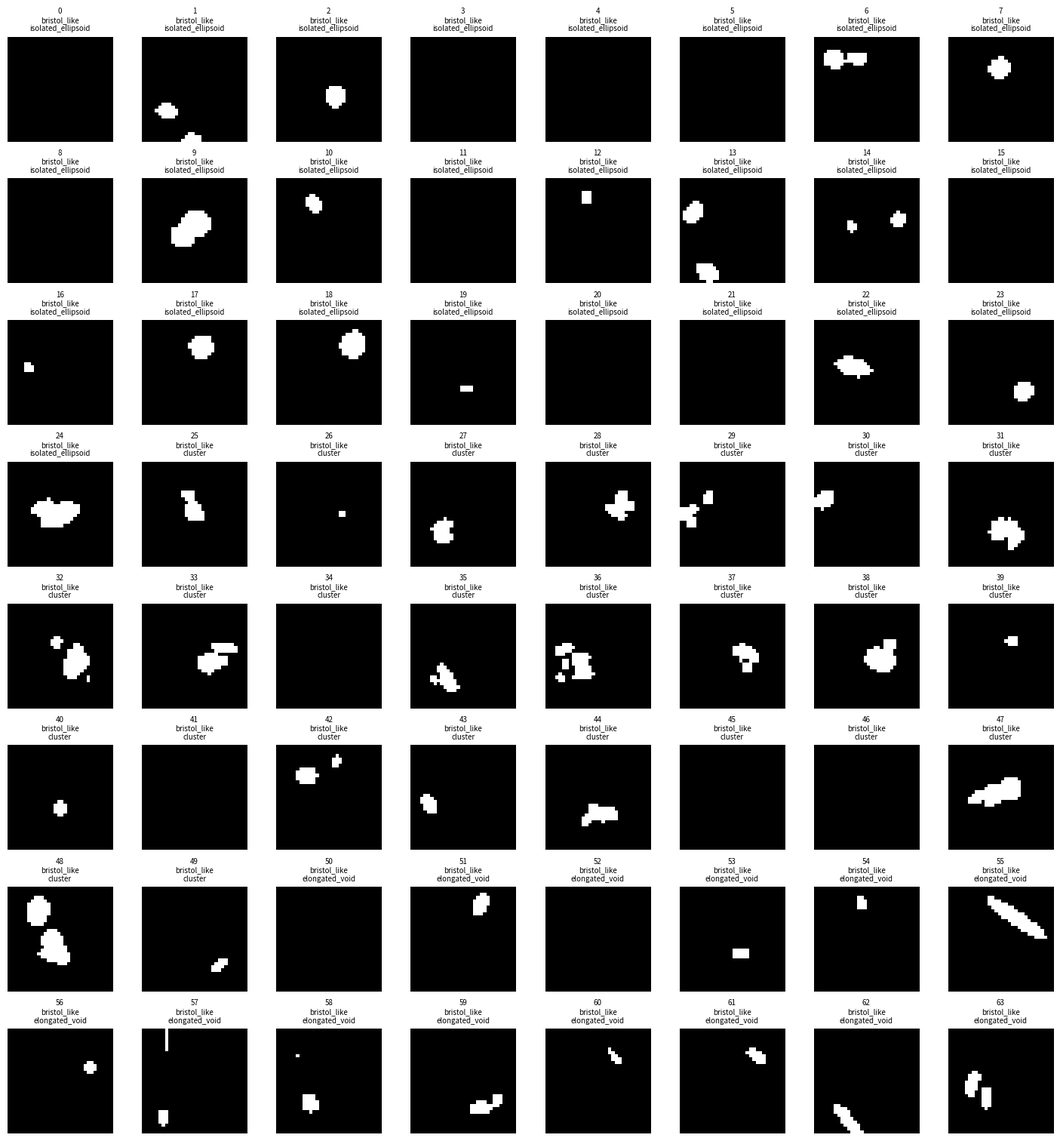

The matplotlib source for this figure:
#!/usr/bin/env python3
"""Generate synthetic 3D void-geometry test sets for AENO.

The output NPZ is compatible with the Bristol AENO RVENPZDataset format:
    chi_void: uint8 [N, n, n, n], 1=void/pore, 0=solid
    split:    string [N], usually all "test"
    porosity: float32 [N]
    origins:  int32 [N,3]

Additional metadata fields are included for analysis:
    geometry_type, geometry_family, porosity_bin_id

Two geometry families are generated:
    1) bristol_like: ellipsoids, clusters, elongated voids, boundary-near voids
    2) strong_ood: extruded rings/maze, checkerboard, tree/branches, channels, lattice

This script creates synthetic test data only. The intended use is zero-shot testing:
    train on Bristol 25micron_60min, evaluate on this synthetic NPZ with eval_fem_compare.py.
"""

from __future__ import annotations

import argparse
import csv
from pathlib import Path
from typing import Iterable

import numpy as np

try:
    import matplotlib.pyplot as plt
except Exception:  # plotting is optional
    plt = None


# -----------------------------
# Basic geometry helpers
# -----------------------------


def make_grid(n: int) -> tuple[np.ndarray, np.ndarray, np.ndarray]:
    z, y, x = np.mgrid[0:n, 0:n, 0:n].astype(np.float32)
    return z, y, x


def random_rotation(rng: np.random.Generator) -> np.ndarray:
    """Return a random 3x3 rotation matrix."""
    A = rng.normal(size=(3, 3))
    Q, R = np.linalg.qr(A)
    # Enforce a proper right-handed rotation.
    if np.linalg.det(Q) < 0:
        Q[:, 0] *= -1.0
    # Avoid sign bias from QR.
    signs = np.sign(np.diag(R))
    signs[signs == 0] = 1.0
    Q = Q @ np.diag(signs)
    if np.linalg.det(Q) < 0:
        Q[:, 0] *= -1.0
    return Q.astype(np.float32)


def add_ellipsoid(
    chi: np.ndarray,
    center: Iterable[float],
    radii: Iterable[float],
    rotation: np.ndarray | None = None,
) -> None:
    """Add a rotated ellipsoidal void to chi, in-place.

    chi convention: 1=void, 0=solid.
    center/radii are in voxel coordinates ordered as z,y,x.
    """
    n = chi.shape[0]
    z, y, x = make_grid(n)
    coords = np.stack([z - center[0], y - center[1], x - center[2]], axis=0).reshape(3, -1)
    if rotation is not None:
        coords = rotation.T @ coords
    rz, ry, rx = np.maximum(np.asarray(list(radii), dtype=np.float32), 1.0)
    val = (coords[0] / rz) ** 2 + (coords[1] / ry) ** 2 + (coords[2] / rx) ** 2
    mask = val.reshape(n, n, n) <= 1.0
    chi[mask] = 1


def add_sphere_or_ellipsoid_at_random(
    chi: np.ndarray,
    rng: np.random.Generator,
    center_mode: str = "interior",
    elongated: bool = False,
    radius_scale: tuple[float, float] = (2.0, 5.0),
) -> None:
    n = chi.shape[0]

    if center_mode == "interior":
        margin = 3
        center = rng.uniform(margin, n - 1 - margin, size=3)
    elif center_mode == "boundary_near":
        center = rng.uniform(3, n - 4, size=3)
        axis = int(rng.integers(0, 3))
        side = int(rng.integers(0, 2))
        center[axis] = rng.uniform(0.5, 4.0) if side == 0 else rng.uniform(n - 5.0, n - 1.5)
    elif center_mode == "boundary_connected":
        center = rng.uniform(4, n - 5, size=3)
        axis = int(rng.integers(0, 3))
        side = int(rng.integers(0, 2))
        # Place center slightly outside or very near the boundary so the ellipsoid is truncated.
        center[axis] = rng.uniform(-2.0, 2.0) if side == 0 else rng.uniform(n - 3.0, n + 1.0)
    else:
        raise ValueError(f"Unknown center_mode={center_mode}")

    if elongated:
        # One long radius and two short radii.
        short1 = rng.uniform(radius_scale[0], radius_scale[1])
        short2 = rng.uniform(radius_scale[0], radius_scale[1])
        long = rng.uniform(7.0, 15.0)
        radii = np.array([short1, short2, long], dtype=np.float32)
        rng.shuffle(radii)
    else:
        r = rng.uniform(radius_scale[0], radius_scale[1], size=3)
        radii = r.astype(np.float32)

    add_ellipsoid(chi, center=center, radii=radii, rotation=random_rotation(rng))


def porosity(chi: np.ndarray) -> float:
    return float(np.mean(chi.astype(np.float32)))


def enforce_porosity_range(
    chi: np.ndarray,
    rng: np.random.Generator,
    low: float,
    high: float,
    fill_mode: str = "ellipsoid",
    max_iter: int = 80,
) -> np.ndarray:
    """Add small voids until low <= phi <= high when possible.

    If phi > high, the structure is kept because for OOD patterns exact porosity control is
    less important than topology. The generator parameters below already target reasonable ranges.
    """
    for _ in range(max_iter):
        phi = porosity(chi)
        if phi >= low:
            break
        if fill_mode == "boundary":
            mode = "boundary_near" if rng.random() < 0.7 else "boundary_connected"
            add_sphere_or_ellipsoid_at_random(chi, rng, center_mode=mode, elongated=rng.random() < 0.4)
        elif fill_mode == "elongated":
            add_sphere_or_ellipsoid_at_random(chi, rng, center_mode="interior", elongated=True)
        else:
            add_sphere_or_ellipsoid_at_random(chi, rng, center_mode="interior", elongated=rng.random() < 0.25)
    return chi


# -----------------------------
# Bristol-like synthetic geometries
# -----------------------------


def geom_isolated_ellipsoids(n: int, rng: np.random.Generator, phi_range: tuple[float, float]) -> np.ndarray:
    chi = np.zeros((n, n, n), dtype=np.uint8)
    num = int(rng.integers(1, 4))
    for _ in range(num):
        add_sphere_or_ellipsoid_at_random(chi, rng, "interior", elongated=rng.random() < 0.25, radius_scale=(2.0, 4.5))
    return enforce_porosity_range(chi, rng, *phi_range, fill_mode="ellipsoid")


def geom_cluster(n: int, rng: np.random.Generator, phi_range: tuple[float, float]) -> np.ndarray:
    chi = np.zeros((n, n, n), dtype=np.uint8)
    base_center = rng.uniform(7, n - 8, size=3)
    num = int(rng.integers(4, 10))
    for _ in range(num):
        center = base_center + rng.normal(scale=rng.uniform(1.5, 4.0), size=3)
        center = np.clip(center, 1.0, n - 2.0)
        radii = rng.uniform(1.6, 4.2, size=3)
        if rng.random() < 0.25:
            radii[int(rng.integers(0, 3))] *= rng.uniform(1.5, 2.5)
        add_ellipsoid(chi, center=center, radii=radii, rotation=random_rotation(rng))
    return enforce_porosity_range(chi, rng, *phi_range, fill_mode="ellipsoid")


def geom_elongated_voids(n: int, rng: np.random.Generator, phi_range: tuple[float, float]) -> np.ndarray:
    chi = np.zeros((n, n, n), dtype=np.uint8)
    num = int(rng.integers(1, 4))
    for _ in range(num):
        add_sphere_or_ellipsoid_at_random(chi, rng, "interior", elongated=True, radius_scale=(1.4, 3.0))
    return enforce_porosity_range(chi, rng, *phi_range, fill_mode="elongated")


def geom_boundary_voids(n: int, rng: np.random.Generator, phi_range: tuple[float, float]) -> np.ndarray:
    chi = np.zeros((n, n, n), dtype=np.uint8)
    num = int(rng.integers(1, 5))
    for _ in range(num):
        mode = "boundary_connected" if rng.random() < 0.55 else "boundary_near"
        add_sphere_or_ellipsoid_at_random(chi, rng, mode, elongated=rng.random() < 0.45, radius_scale=(2.0, 5.0))
    return enforce_porosity_range(chi, rng, *phi_range, fill_mode="boundary")


# -----------------------------
# Strong OOD geometries
# -----------------------------


def draw_disk_2d(img: np.ndarray, y: int, x: int, radius: int) -> None:
    n = img.shape[0]
    yy, xx = np.ogrid[:n, :n]
    mask = (yy - y) ** 2 + (xx - x) ** 2 <= radius ** 2
    img[mask] = 1


def draw_line_2d(img: np.ndarray, p0: tuple[float, float], p1: tuple[float, float], thickness: int = 1) -> None:
    y0, x0 = p0
    y1, x1 = p1
    length = max(abs(y1 - y0), abs(x1 - x0), 1)
    steps = int(np.ceil(length * 2)) + 1
    for t in np.linspace(0.0, 1.0, steps):
        y = int(round((1 - t) * y0 + t * y1))
        x = int(round((1 - t) * x0 + t * x1))
        draw_disk_2d(img, y, x, thickness)


def extrude_2d(mask2d: np.ndarray, n: int, rng: np.random.Generator, full: bool = True, z_thickness: int | None = None) -> np.ndarray:
    chi = np.zeros((n, n, n), dtype=np.uint8)
    if full:
        chi[:, mask2d > 0] = 1
    else:
        if z_thickness is None:
            z_thickness = int(rng.integers(6, 17))
        z0 = int(rng.integers(0, max(1, n - z_thickness + 1)))
        chi[z0 : z0 + z_thickness, mask2d > 0] = 1
    return chi


def geom_square_rings(n: int, rng: np.random.Generator) -> np.ndarray:
    mask = np.zeros((n, n), dtype=np.uint8)
    thickness = int(rng.integers(1, 3))
    # concentric square void rings, similar to the user's example
    for k in range(3, n // 2 - 2, 5):
        y0, y1 = k, n - k - 1
        x0, x1 = k, n - k - 1
        mask[y0 : y0 + thickness, x0:x1 + 1] = 1
        mask[y1 - thickness + 1 : y1 + 1, x0:x1 + 1] = 1
        mask[y0:y1 + 1, x0 : x0 + thickness] = 1
        mask[y0:y1 + 1, x1 - thickness + 1 : x1 + 1] = 1
    return extrude_2d(mask, n, rng, full=(rng.random() < 0.65))


def geom_checkerboard(n: int, rng: np.random.Generator) -> np.ndarray:
    block = int(rng.integers(3, 6))
    mask = np.zeros((n, n), dtype=np.uint8)
    for y in range(0, n, block):
        for x in range(0, n, block):
            if ((y // block) + (x // block)) % 2 == 0:
                # keep it thinner than a full checkerboard so the void fraction is not excessive
                if rng.random() < 0.55:
                    mask[y : min(n, y + block), x : min(n, x + block)] = 1
    return extrude_2d(mask, n, rng, full=(rng.random() < 0.5), z_thickness=int(rng.integers(8, 20)))


def geom_tree(n: int, rng: np.random.Generator) -> np.ndarray:
    mask = np.zeros((n, n), dtype=np.uint8)
    thickness = int(rng.integers(1, 3))
    root = (n - 2, n // 2 + rng.integers(-3, 4))
    trunk_top = (int(rng.integers(6, 12)), root[1] + rng.integers(-2, 3))
    draw_line_2d(mask, root, trunk_top, thickness)
    # main branches
    for angle_sign in [-1, 1]:
        for level in [0.25, 0.45, 0.65]:
            y = root[0] * (1 - level) + trunk_top[0] * level
            x = root[1] * (1 - level) + trunk_top[1] * level
            length = rng.uniform(8, 16)
            y2 = max(1, y - rng.uniform(5, 11))
            x2 = np.clip(x + angle_sign * length, 1, n - 2)
            draw_line_2d(mask, (y, x), (y2, x2), thickness)
    return extrude_2d(mask, n, rng, full=(rng.random() < 0.6), z_thickness=int(rng.integers(10, 25)))


def geom_cross_channels(n: int, rng: np.random.Generator) -> np.ndarray:
    chi = np.zeros((n, n, n), dtype=np.uint8)
    thickness = int(rng.integers(1, 3))
    # A few through-channels in different directions.
    for axis in rng.choice([0, 1, 2], size=int(rng.integers(2, 5)), replace=True):
        a = int(rng.integers(5, n - 5))
        b = int(rng.integers(5, n - 5))
        sl = slice(max(0, a - thickness), min(n, a + thickness + 1))
        sl2 = slice(max(0, b - thickness), min(n, b + thickness + 1))
        if axis == 0:  # along z, fixed y/x tube square
            chi[:, sl, sl2] = 1
        elif axis == 1:  # along y
            chi[sl, :, sl2] = 1
        else:  # along x
            chi[sl, sl2, :] = 1
    return chi


def geom_lattice(n: int, rng: np.random.Generator) -> np.ndarray:
    chi = np.zeros((n, n, n), dtype=np.uint8)
    period = int(rng.integers(7, 11))
    thickness = 1
    offset = int(rng.integers(1, period))
    positions = list(range(offset, n, period))
    for p in positions:
        chi[max(0, p - thickness):min(n, p + thickness + 1), :, :] = 1
        if rng.random() < 0.8:
            chi[:, max(0, p - thickness):min(n, p + thickness + 1), :] = 1
        if rng.random() < 0.8:
            chi[:, :, max(0, p - thickness):min(n, p + thickness + 1)] = 1
    return chi


def geom_random_maze(n: int, rng: np.random.Generator) -> np.ndarray:
    mask = np.zeros((n, n), dtype=np.uint8)
    thickness = int(rng.integers(1, 3))
    # Random rectilinear path.
    y = int(rng.integers(3, n - 3))
    x = int(rng.integers(3, n - 3))
    for _ in range(int(rng.integers(7, 14))):
        if rng.random() < 0.5:
            x2 = int(rng.integers(2, n - 2))
            draw_line_2d(mask, (y, x), (y, x2), thickness)
            x = x2
        else:
            y2 = int(rng.integers(2, n - 2))
            draw_line_2d(mask, (y, x), (y2, x), thickness)
            y = y2
    return extrude_2d(mask, n, rng, full=(rng.random() < 0.55), z_thickness=int(rng.integers(8, 24)))


# -----------------------------
# Dataset assembly
# -----------------------------


BRISTOL_LIKE_GENERATORS = {
    "isolated_ellipsoid": geom_isolated_ellipsoids,
    "cluster": geom_cluster,
    "elongated_void": geom_elongated_voids,
    "boundary_void": geom_boundary_voids,
}

STRONG_OOD_GENERATORS = {
    "square_rings_extruded": geom_square_rings,
    "checkerboard_extruded": geom_checkerboard,
    "tree_extruded": geom_tree,
    "cross_channels": geom_cross_channels,
    "lattice": geom_lattice,
    "random_maze_extruded": geom_random_maze,
}


def porosity_bin_id(phi: float) -> int:
    if phi < 0.01:
        return 0
    if phi < 0.02:
        return 1
    return 2


def make_overview_png(chi_list: list[np.ndarray], geometry_type: list[str], geometry_family: list[str], out_png: Path, max_items: int = 48) -> None:
    if plt is None:
        return
    n_items = min(len(chi_list), max_items)
    if n_items <= 0:
        return
    ncols = 8
    nrows = int(np.ceil(n_items / ncols))
    fig, axes = plt.subplots(nrows, ncols, figsize=(1.8 * ncols, 1.9 * nrows), squeeze=False)
    for ax in axes.ravel():
        ax.axis("off")
    for i in range(n_items):
        chi = chi_list[i]
        z = chi.shape[0] // 2
        ax = axes.ravel()[i]
        ax.imshow(chi[z], cmap="gray", origin="lower", vmin=0, vmax=1)
        ax.set_title(f"{i}\n{geometry_family[i]}\n{geometry_type[i]}", fontsize=7)
        ax.axis("off")
    fig.tight_layout()
    fig.savefig(out_png, dpi=220)
    plt.close(fig)


def build_dataset(args: argparse.Namespace) -> None:
    rng = np.random.default_rng(args.seed)
    n = int(args.crop_size)
    out_path = Path(args.out)
    out_path.parent.mkdir(parents=True, exist_ok=True)

    chis: list[np.ndarray] = []
    splits: list[str] = []
    phis: list[float] = []
    origins: list[list[int]] = []
    bin_ids: list[int] = []
    geom_types: list[str] = []
    geom_families: list[str] = []

    def add_sample(chi: np.ndarray, family: str, gtype: str) -> None:
        chi = (chi > 0).astype(np.uint8)
        phi = porosity(chi)
        if phi < args.min_porosity:
            return
        if args.max_porosity > 0 and phi > args.max_porosity and family == "bristol_like":
            # For Bristol-like geometries we keep the intended porosity envelope tighter.
            return
        chis.append(chi)
        splits.append("test")
        phis.append(phi)
        origins.append([0, 0, 0])
        bin_ids.append(porosity_bin_id(phi))
        geom_types.append(gtype)
        geom_families.append(family)

    phi_range = (float(args.bristol_phi_min), float(args.bristol_phi_max))

    for gtype, gen in BRISTOL_LIKE_GENERATORS.items():
        attempts = 0
        target = int(args.num_bristol_like_per_type)
        while sum(1 for gt in geom_types if gt == gtype) < target and attempts < target * 20:
            attempts += 1
            chi = gen(n, rng, phi_range)
            add_sample(chi, "bristol_like", gtype)

    for gtype, gen in STRONG_OOD_GENERATORS.items():
        attempts = 0
        target = int(args.num_ood_per_type)
        while sum(1 for gt in geom_types if gt == gtype) < target and attempts < target * 20:
            attempts += 1
            chi = gen(n, rng)
            # Filter only very extreme all-void-like cases.
            phi = porosity(chi)
            if phi < args.min_porosity or phi > args.ood_max_porosity:
                continue
            add_sample(chi, "strong_ood", gtype)

    if not chis:
        raise RuntimeError("No synthetic samples were generated. Relax porosity filters.")

    chi_arr = np.stack(chis).astype(np.uint8)
    split_arr = np.asarray(splits, dtype="U16")
    porosity_arr = np.asarray(phis, dtype=np.float32)
    origins_arr = np.asarray(origins, dtype=np.int32)
    bin_arr = np.asarray(bin_ids, dtype=np.int32)
    geom_type_arr = np.asarray(geom_types, dtype="U64")
    geom_family_arr = np.asarray(geom_families, dtype="U32")

    np.savez_compressed(
        out_path,
        chi_void=chi_arr,
        split=split_arr,
        porosity=porosity_arr,
        origins=origins_arr,
        porosity_bin_id=bin_arr,
        geometry_type=geom_type_arr,
        geometry_family=geom_family_arr,
        crop_size=np.asarray([n], dtype=np.int32),
        stride=np.asarray([n], dtype=np.int32),
        dataset_kind=np.asarray(["synthetic_geometry_ood_test"], dtype="U64"),
        chi_void_convention=np.asarray(["1=void,0=solid"], dtype="U32"),
        note=np.asarray(["Generated for zero-shot AENO testing after Bristol training."], dtype="U128"),
    )

    index_csv = out_path.with_suffix(".index.csv")
    with index_csv.open("w", newline="") as f:
        writer = csv.writer(f)
        writer.writerow(["rve_id", "split", "geometry_family", "geometry_type", "porosity", "porosity_bin_id", "z0", "y0", "x0"])
        for i, (sp, fam, typ, phi, bid, org) in enumerate(zip(splits, geom_families, geom_types, phis, bin_ids, origins)):
            writer.writerow([i, sp, fam, typ, f"{phi:.8f}", bid, org[0], org[1], org[2]])

    if args.overview_png:
        make_overview_png(chis, geom_types, geom_families, Path(args.overview_png), max_items=args.overview_max)

    print(f"Saved: {out_path}")
    print(f"Saved index: {index_csv}")
    print(f"N = {len(chis)}, shape = {chi_arr.shape}, porosity range = {porosity_arr.min():.4f}..{porosity_arr.max():.4f}, mean = {porosity_arr.mean():.4f}")
    print("Counts by geometry type:")
    for gt in sorted(set(geom_types)):
        idx = [i for i, t in enumerate(geom_types) if t == gt]
        vals = porosity_arr[idx]
        print(f"  {gt:24s} n={len(idx):4d}, phi_mean={vals.mean():.4f}, phi_min={vals.min():.4f}, phi_max={vals.max():.4f}")


def parse_args() -> argparse.Namespace:
    p = argparse.ArgumentParser(description="Generate synthetic Bristol-like and strong-OOD 3D void geometries for AENO testing.")
    p.add_argument("--out", type=str, default="data/synthetic_void_rve32_test.npz")
    p.add_argument("--crop_size", type=int, default=32)
    p.add_argument("--seed", type=int, default=123)
    p.add_argument("--num_bristol_like_per_type", type=int, default=25)
    p.add_argument("--num_ood_per_type", type=int, default=15)
    p.add_argument("--bristol_phi_min", type=float, default=0.005, help="Bristol-like minimum porosity, default 0.5%")
    p.add_argument("--bristol_phi_max", type=float, default=0.08, help="Bristol-like maximum porosity, default 8%")
    p.add_argument("--min_porosity", type=float, default=0.001)
    p.add_argument("--max_porosity", type=float, default=0.12, help="Hard cap for Bristol-like generated samples; set <=0 to disable")
    p.add_argument("--ood_max_porosity", type=float, default=0.45, help="Filter very extreme strong-OOD cases above this void fraction")
    p.add_argument("--overview_png", type=str, default="data/synthetic_void_rve32_overview.png")
    p.add_argument("--overview_max", type=int, default=64)
    return p.parse_args()


if __name__ == "__main__":
    build_dataset(parse_args())
